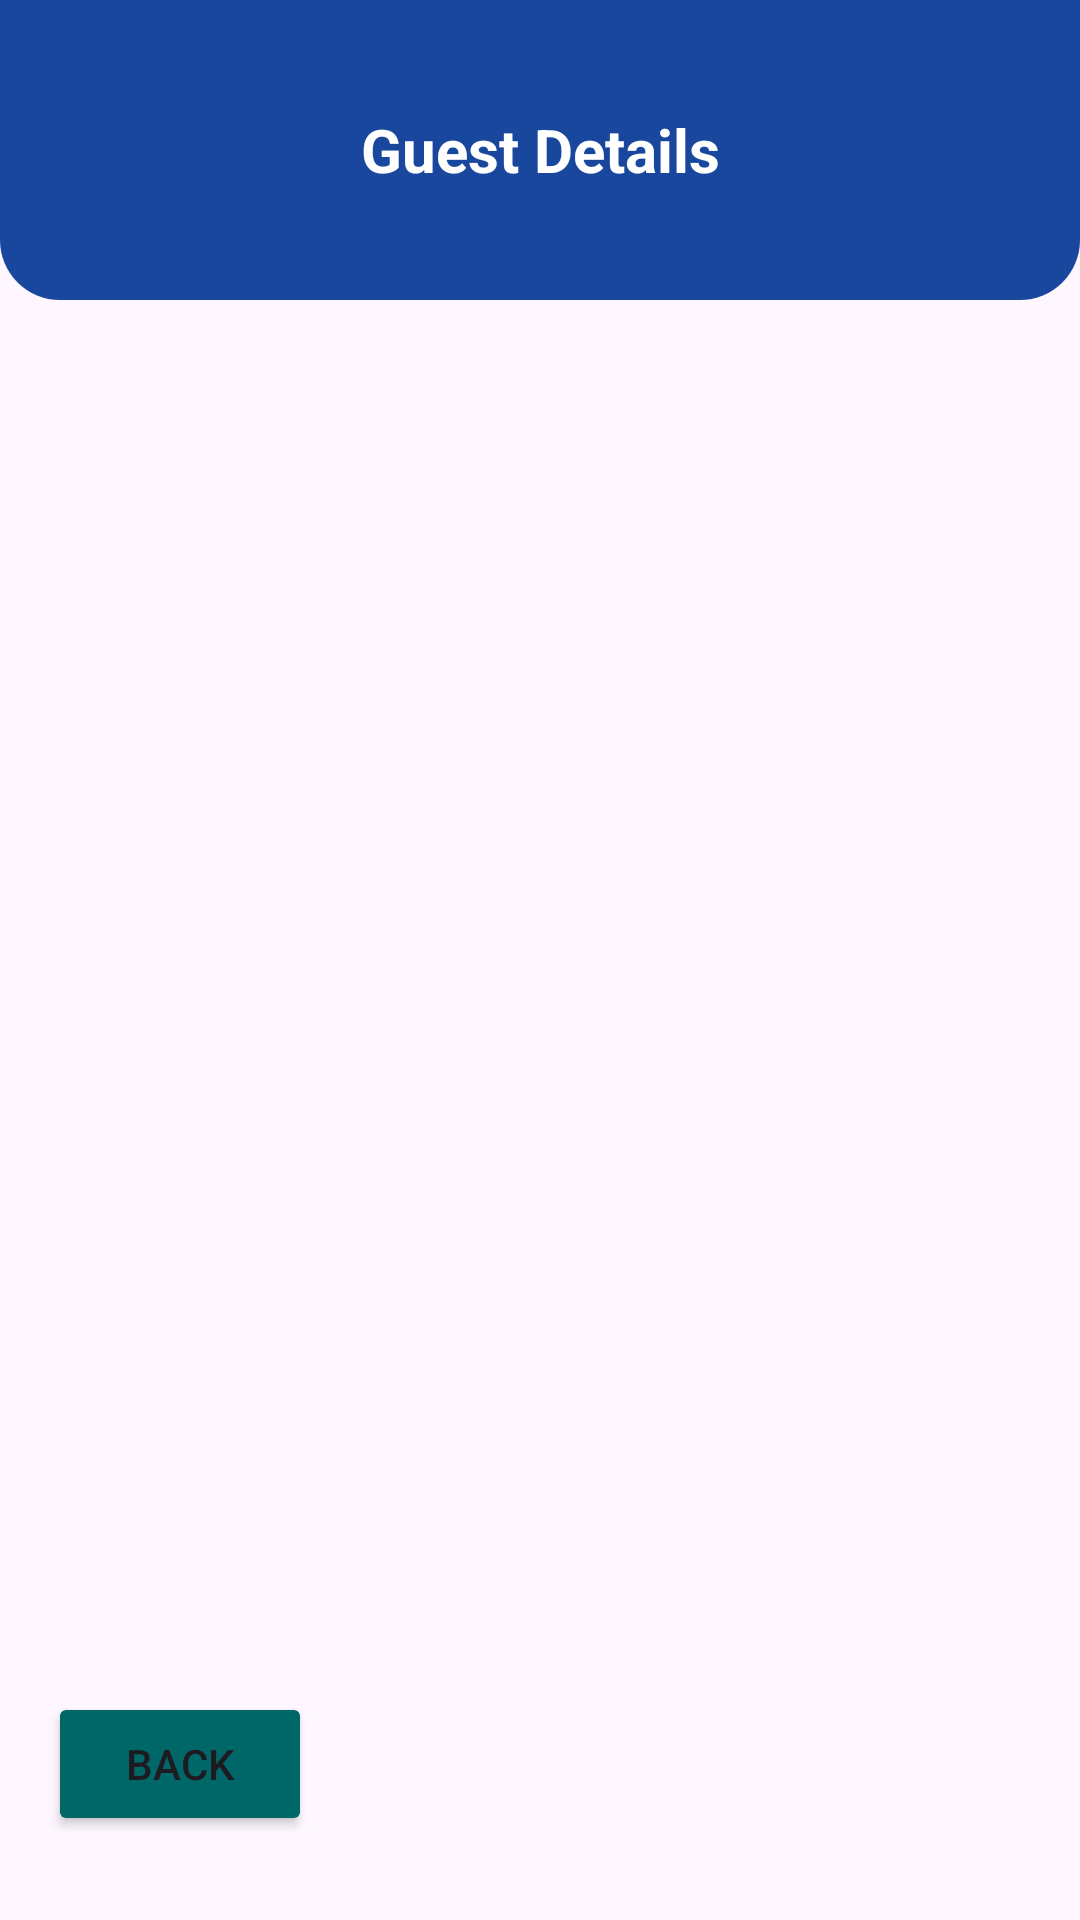

Reconstruct the res/layout file that produces this screen, plus the resources it refers to.
<!-- AndroidManifest.xml: application theme Theme.EPaging2024 -->
<!-- res/layout/fragment_user_details.xml -->
<?xml version="1.0" encoding="utf-8"?>
<androidx.constraintlayout.widget.ConstraintLayout xmlns:android="http://schemas.android.com/apk/res/android"
    xmlns:app="http://schemas.android.com/apk/res-auto"
    xmlns:tools="http://schemas.android.com/tools"
    android:layout_width="match_parent"
    android:layout_height="match_parent"
    tools:context=".Fragment.UserDetailsFragment">

    <androidx.constraintlayout.widget.ConstraintLayout
        android:id="@+id/constraintLayout"
        android:layout_width="match_parent"
        android:layout_height="wrap_content"
        android:background="@drawable/header"
        app:layout_constraintEnd_toEndOf="parent"
        app:layout_constraintStart_toStartOf="parent"
        app:layout_constraintTop_toTopOf="parent">

        <LinearLayout
            android:layout_width="match_parent"
            android:layout_height="100dp"
            android:gravity="center"
            android:orientation="vertical"
            app:layout_constraintEnd_toEndOf="parent"
            app:layout_constraintStart_toStartOf="parent"
            app:layout_constraintTop_toTopOf="parent">


            <TextView
                android:id="@+id/textView"
                android:layout_width="match_parent"
                android:layout_height="wrap_content"
                android:text="Guest Details"
                android:textAlignment="center"
                android:textSize="20sp"
                android:textStyle="bold"
                android:textColor="@color/white"/>
        </LinearLayout>


    </androidx.constraintlayout.widget.ConstraintLayout>


    <androidx.recyclerview.widget.RecyclerView
        android:id="@+id/recyclerView"
        android:layout_width="0dp"
        android:layout_height="350dp"
        android:layout_marginStart="10dp"
        android:layout_marginTop="25dp"
        android:layout_marginEnd="10dp"
        app:layout_constraintEnd_toEndOf="parent"
        app:layout_constraintStart_toStartOf="parent"
        app:layout_constraintTop_toBottomOf="@+id/constraintLayout" />

    <Button
        android:id="@+id/buttonBack"
        android:layout_width="wrap_content"
        android:layout_height="wrap_content"
        android:layout_marginStart="16dp"
        android:layout_marginBottom="28dp"
        android:text="Back"
        app:cornerRadius="10sp"
        android:backgroundTint="@color/adr"
        app:icon="@drawable/arrow_back"
        app:iconGravity="textStart"
        app:layout_constraintBottom_toBottomOf="parent"
        app:layout_constraintStart_toStartOf="parent" />

</androidx.constraintlayout.widget.ConstraintLayout>
<!-- resources referenced by this layout -->
<resources>
  <color name="adr">#006769</color>
  <color name="white">#FFFFFFFF</color>
  <!-- drawable header (drawable) -->
  <?xml version="1.0" encoding="utf-8"?>
  <shape android:shape="rectangle" xmlns:android="http://schemas.android.com/apk/res/android">
      <corners android:bottomRightRadius="20dp" android:bottomLeftRadius="20dp"/>
      <solid android:color="@color/dark_blue"/>
  
  
  </shape>
  <style name="Theme.EPaging2024" parent="Base.Theme.EPaging2024" />
  <color name="dark_blue">#19479E</color>
  <style name="Base.Theme.EPaging2024" parent="Theme.Material3.DayNight.NoActionBar">
          
          
  
          <item name="android:statusBarColor">#006769</item>
      </style>
</resources>
